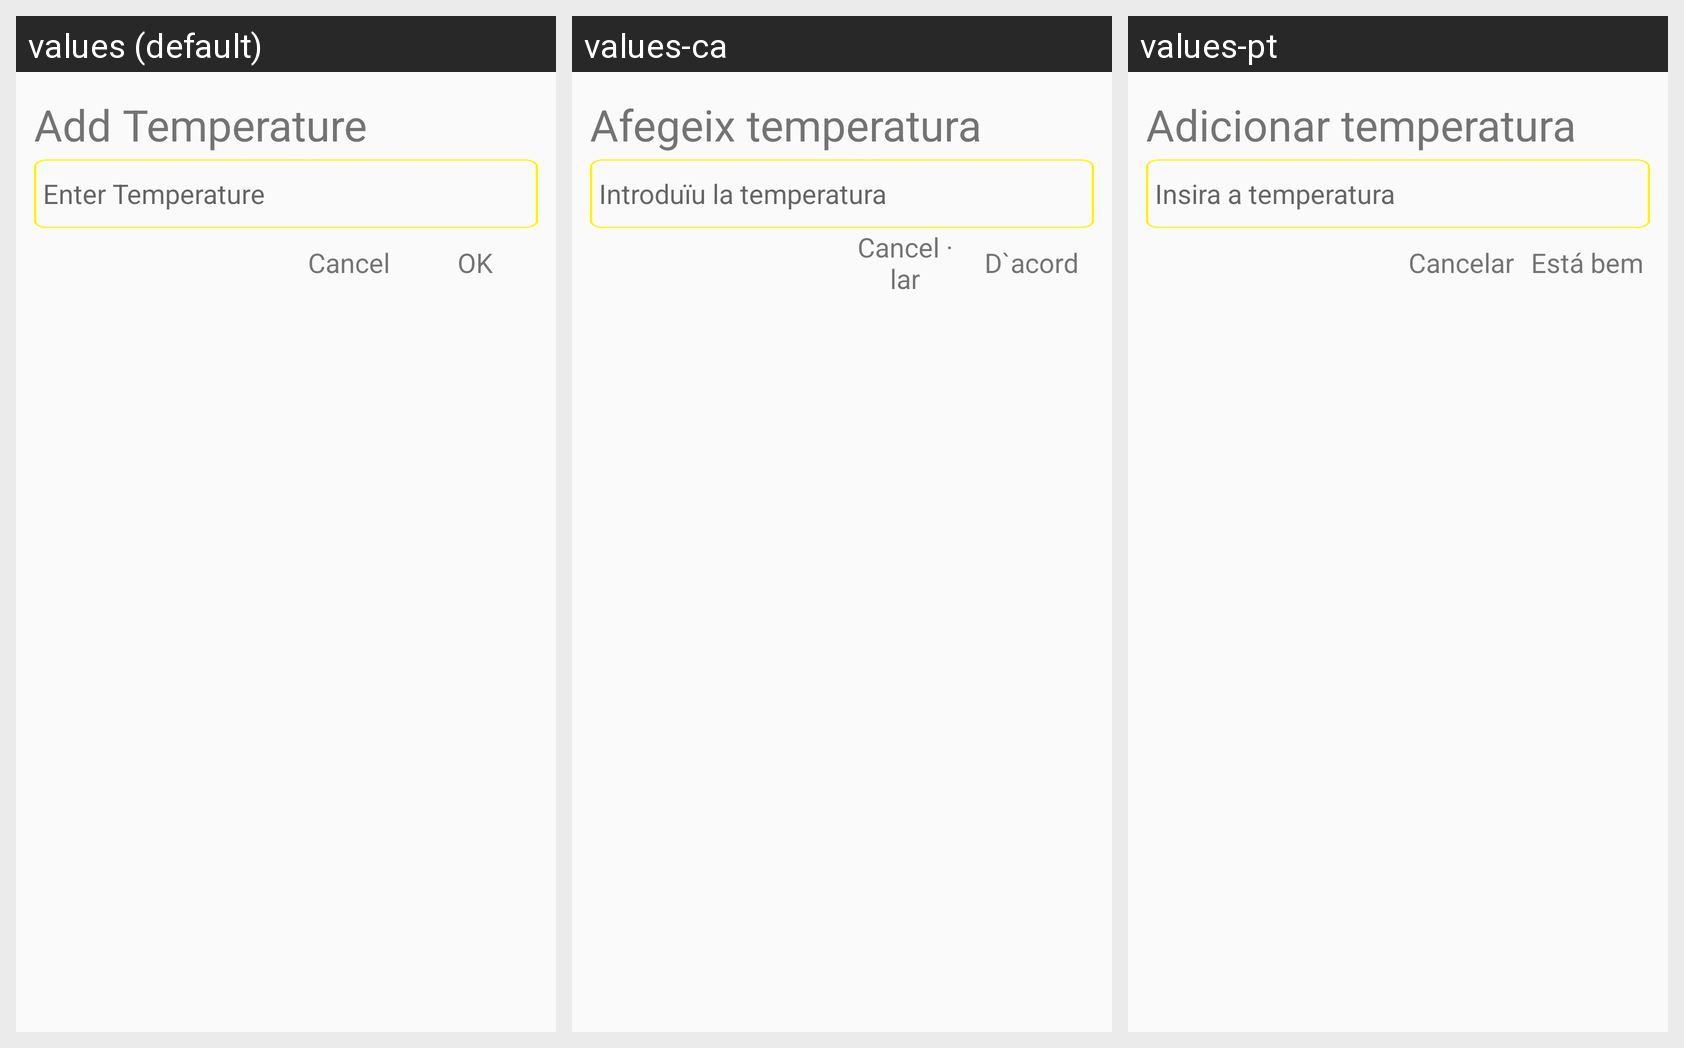

Locale-by-locale string values for the Android screen shown in this grid:
Android screen res/layout/dialog_choose_temperature.xml rendered under 3 locales, left to right: values (default), values-ca, values-pt. Device: Nexus 5 (rendered at 1080×1920; each locale shown at half size, 540×960, under a caption strip naming it); theme AppTheme.
Other locales in the repository, not shown: values-ja, values-th, values-vi.
Strings drawn on this screen, with the default value and each locale's value (text and hints the layout hard-codes, and strings that could not be matched under every locale, appear in the picture but are not listed):

add_temperature
  values: Add Temperature
  values-ca: Afegeix temperatura
  values-pt: Adicionar temperatura

enter_temperature
  values: Enter Temperature
  values-ca: Introduïu la temperatura
  values-pt: Insira a temperatura

cancel
  values: Cancel
  values-ca: Cancel · lar
  values-pt: Cancelar

ok
  values: OK
  values-ca: D`acord
  values-pt: Está bem
